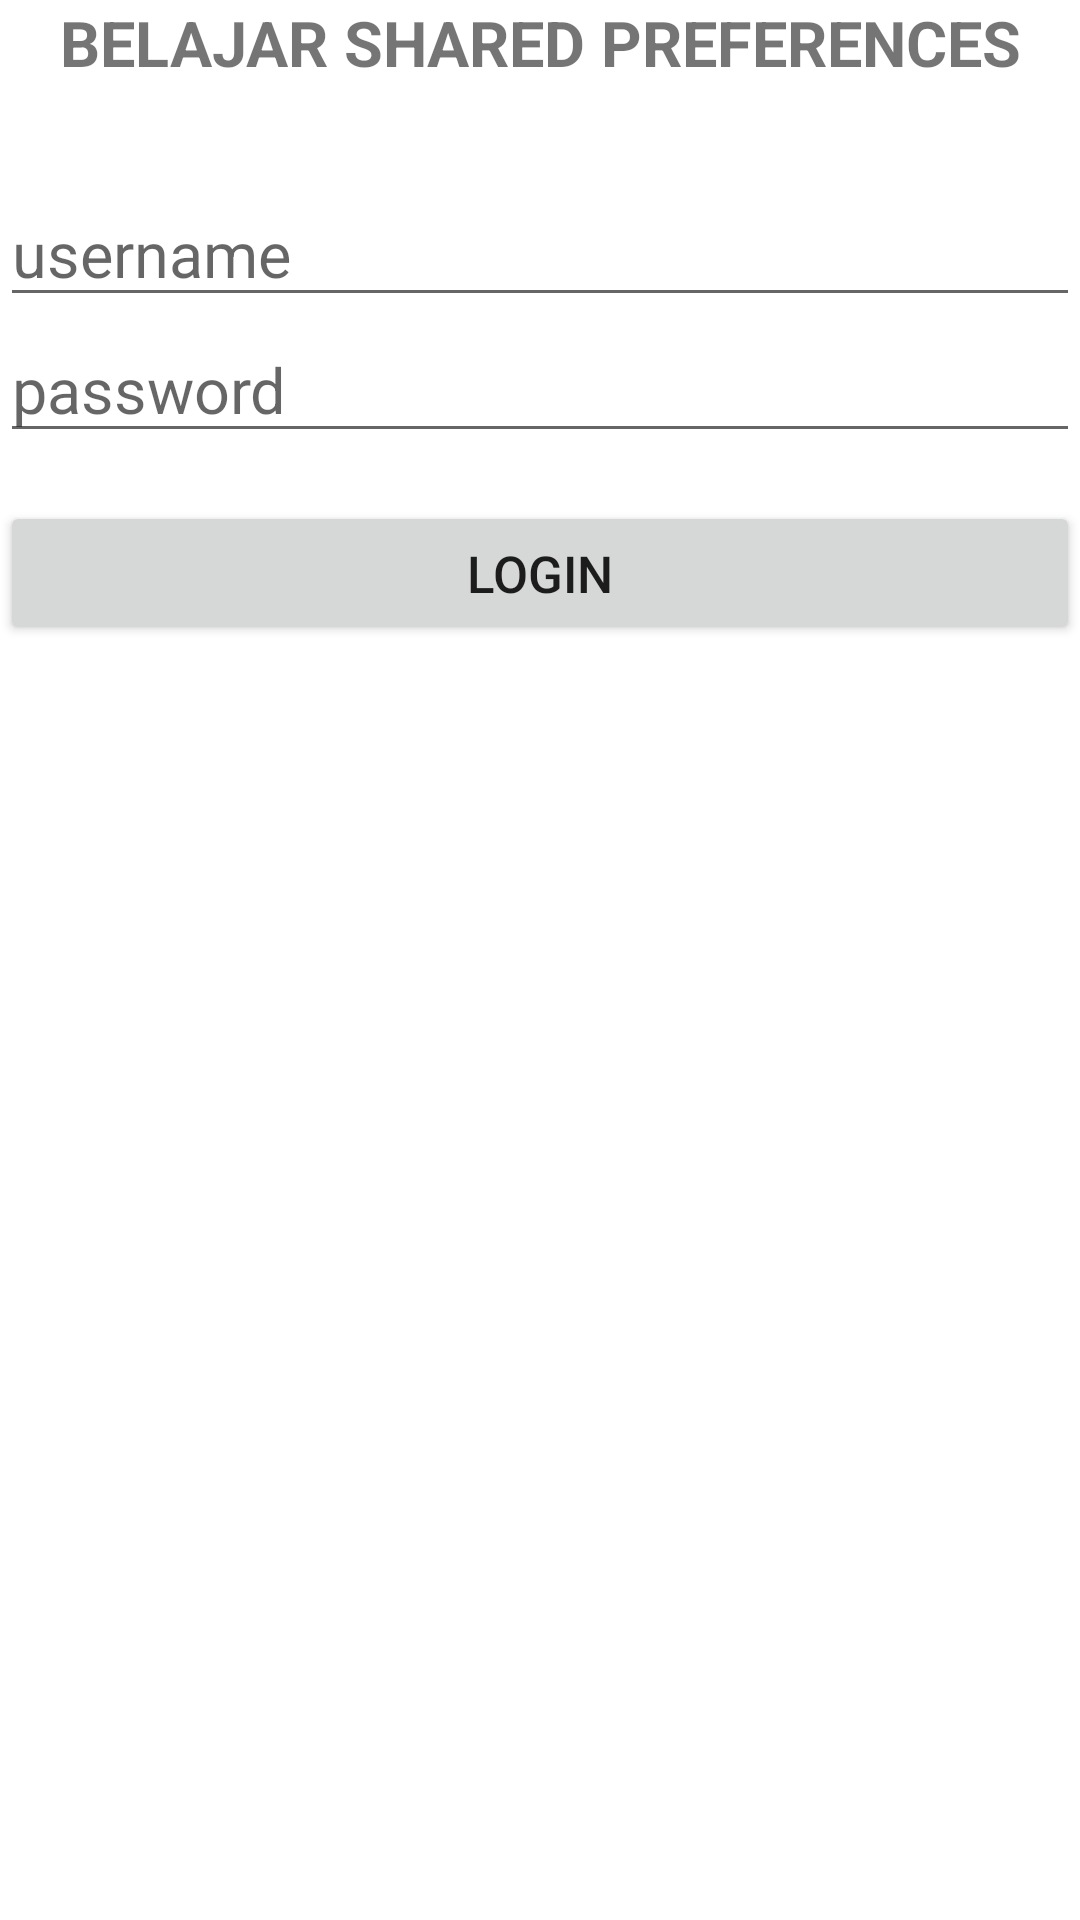

Reconstruct the res/layout file that produces this screen, plus the resources it refers to.
<!-- AndroidManifest.xml: application theme Theme.BelajarSharedPreferences -->
<!-- res/layout/activity_login.xml -->
<?xml version="1.0" encoding="utf-8"?>
<LinearLayout xmlns:android="http://schemas.android.com/apk/res/android"
    xmlns:app="http://schemas.android.com/apk/res-auto"
    xmlns:tools="http://schemas.android.com/tools"
    android:layout_width="match_parent"
    android:layout_height="match_parent"
    android:orientation="vertical"
    android:layout_margin="6dp"
    tools:context=".LoginActivity">

    <TextView
        android:layout_width="match_parent"
        android:layout_height="wrap_content"
        android:text="BELAJAR SHARED PREFERENCES"
        android:textStyle="bold"
        android:textSize="21sp"
        android:gravity="center_horizontal"
        android:layout_marginBottom="32dp"/>

    <EditText
        android:id="@+id/et_username"
        android:layout_width="match_parent"
        android:layout_height="wrap_content"
        android:hint="username"
        android:inputType="text"
        android:textSize="21sp"/>

    <EditText
        android:id="@+id/et_password"
        android:layout_width="match_parent"
        android:layout_height="wrap_content"
        android:hint="password"
        android:inputType="textPassword"
        android:textSize="21sp"/>

    <Button
        android:id="@+id/btn_login"
        android:layout_width="match_parent"
        android:layout_height="wrap_content"
        android:text="login"
        android:layout_marginTop="16dp"
        android:textSize="17sp"/>

</LinearLayout>
<!-- resources referenced by this layout -->
<resources>
  <style name="Theme.BelajarSharedPreferences" parent="Theme.MaterialComponents.DayNight.DarkActionBar">
          
          <item name="colorPrimary">@color/purple_500</item>
          <item name="colorPrimaryVariant">@color/purple_700</item>
          <item name="colorOnPrimary">@color/white</item>
          
          <item name="colorSecondary">@color/teal_200</item>
          <item name="colorSecondaryVariant">@color/teal_700</item>
          <item name="colorOnSecondary">@color/black</item>
          
          <item name="android:statusBarColor">?attr/colorPrimaryVariant</item>
          
      </style>
  <!-- not gathered from this repository: default colours our renderer supplied (Android Studio template values) -->
  <color name="purple_500">#FF6200EE</color>
  <color name="purple_700">#FF3700B3</color>
  <color name="teal_200">#FF03DAC5</color>
  <color name="teal_700">#FF018786</color>
  <color name="black">#FF000000</color>
  <color name="white">#FFFFFFFF</color>
</resources>
